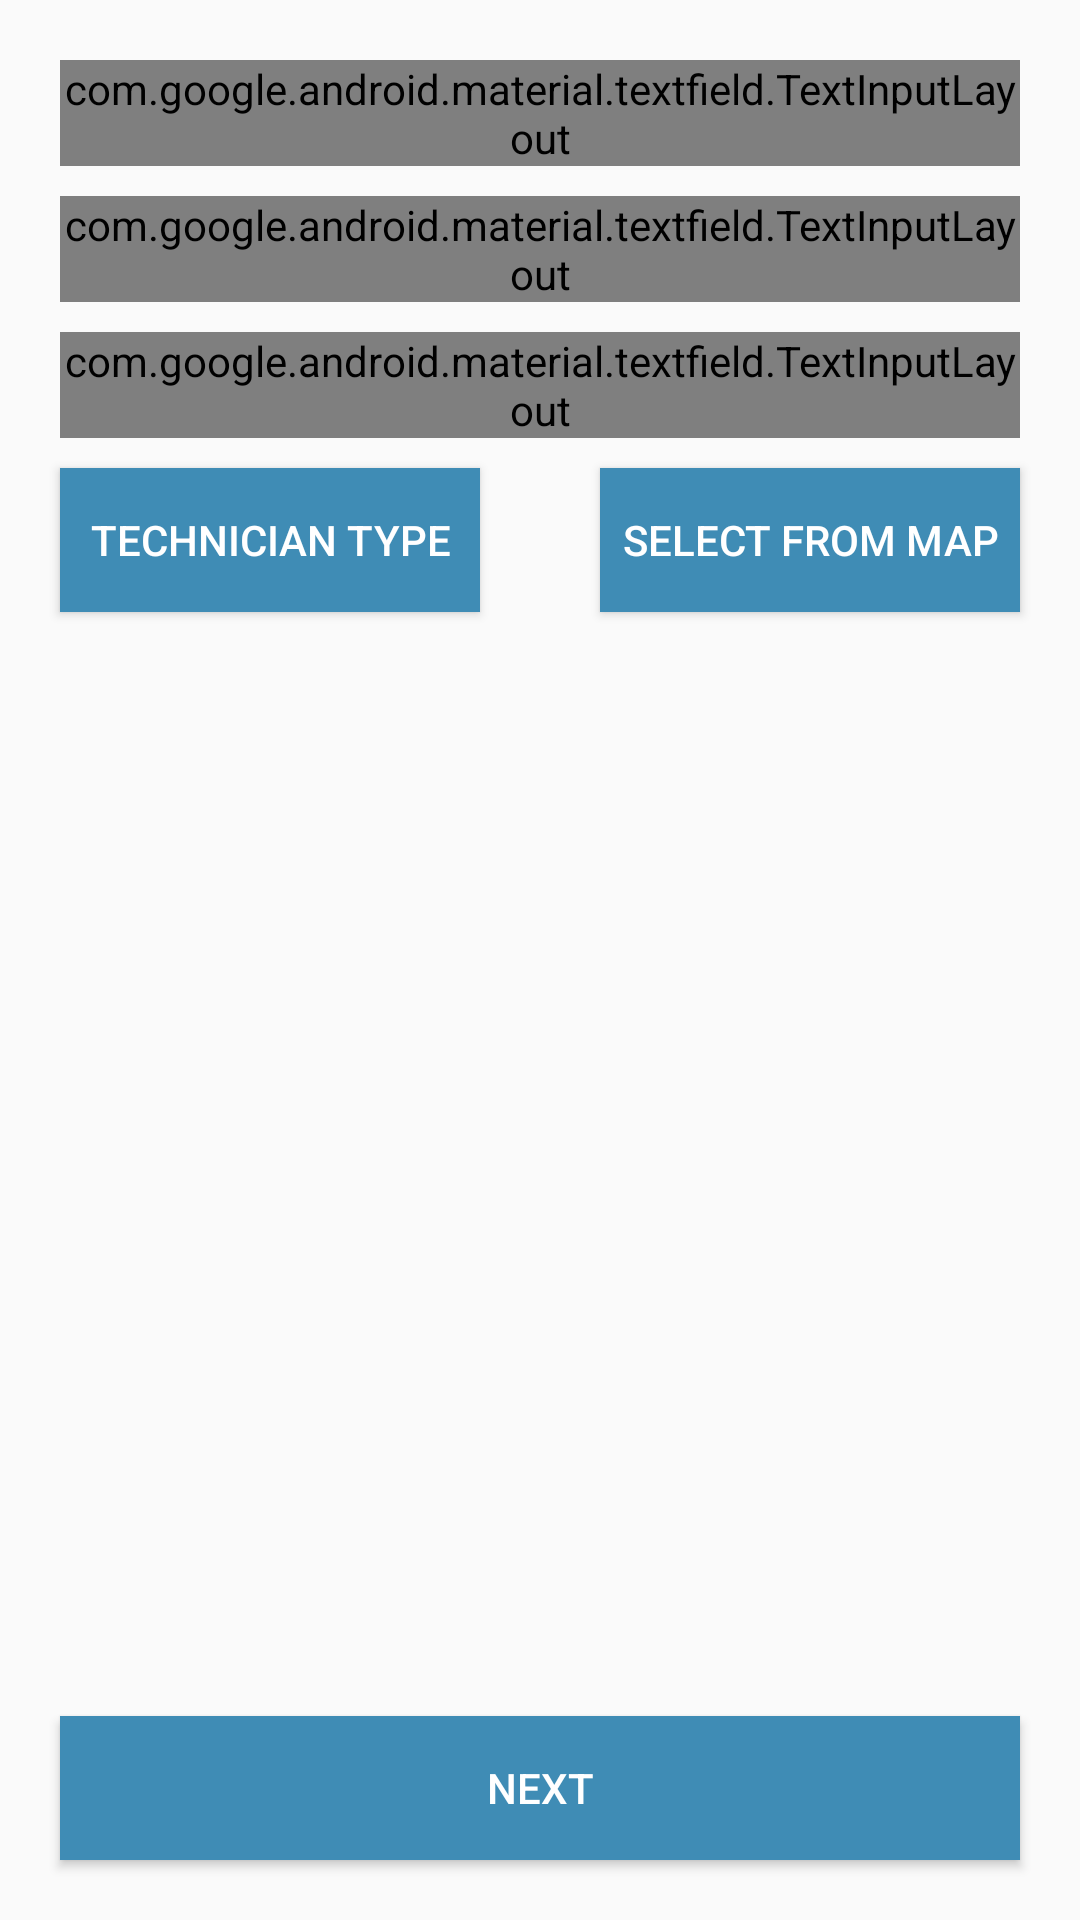

Reconstruct the res/layout file that produces this screen, plus the resources it refers to.
<!-- AndroidManifest.xml: application theme AppTheme -->
<!-- res/layout/fragment_report.xml -->
<?xml version="1.0" encoding="utf-8"?>
<RelativeLayout xmlns:android="http://schemas.android.com/apk/res/android"
    android:layout_width="match_parent"
    android:layout_height="match_parent">

    <android.support.design.widget.TextInputLayout
        android:id="@+id/input_layout_reporter_name"
        style="@style/Widget.MaterialComponents.TextInputLayout.OutlinedBox"
        android:layout_width="match_parent"
        android:layout_height="wrap_content"
        android:layout_below="@+id/my_toolbar"
        android:layout_marginLeft="20dp"
        android:layout_marginRight="20dp"
        android:layout_marginTop="20dp">

        <EditText
            android:id="@+id/reporterName"
            android:layout_width="match_parent"
            android:layout_height="wrap_content"
            android:hint="@string/reporter_name"
            android:inputType="text"
            android:singleLine="true" />
    </android.support.design.widget.TextInputLayout>

    <android.support.design.widget.TextInputLayout
        android:id="@+id/input_layout_description"
        style="@style/Widget.MaterialComponents.TextInputLayout.OutlinedBox"
        android:layout_width="match_parent"
        android:layout_height="wrap_content"
        android:layout_below="@+id/input_layout_reporter_name"
        android:layout_marginLeft="20dp"
        android:layout_marginRight="20dp"
        android:layout_marginTop="10dp">

        <EditText
            android:id="@+id/description"
            android:layout_width="match_parent"
            android:layout_height="100dp"
            android:ems="5"
            android:gravity="top"
            android:hint="@string/description"
            android:inputType="textMultiLine"
            android:singleLine="true" />
    </android.support.design.widget.TextInputLayout>

    <android.support.design.widget.TextInputLayout
        android:id="@+id/input_layout_reporter_address"
        style="@style/Widget.MaterialComponents.TextInputLayout.OutlinedBox"
        android:layout_width="match_parent"
        android:layout_height="wrap_content"
        android:layout_below="@+id/input_layout_description"
        android:layout_marginLeft="20dp"
        android:layout_marginRight="20dp"
        android:layout_marginTop="10dp">

        <EditText
            android:id="@+id/address"
            android:layout_width="match_parent"
            android:layout_height="100dp"
            android:ems="5"
            android:gravity="top"
            android:hint="@string/address"
            android:inputType="textMultiLine" />
    </android.support.design.widget.TextInputLayout>

    <Button
        android:id="@+id/mapButton"
        android:layout_width="140dp"
        android:layout_height="wrap_content"
        android:layout_alignEnd="@+id/input_layout_reporter_address"
        android:layout_below="@+id/input_layout_reporter_address"
        android:layout_marginTop="10dp"
        android:background="@color/colorPrimary"
        android:padding="5dp"
        android:text="@string/select_form_map"
        android:textColor="@android:color/white" />

    <Button
        android:id="@+id/typeButton"
        android:layout_width="140dp"
        android:layout_height="wrap_content"
        android:layout_alignStart="@+id/input_layout_reporter_address"
        android:layout_alignTop="@+id/mapButton"
        android:background="@color/colorPrimary"
        android:padding="5dp"
        android:text="@string/technician_type"
        android:textColor="@android:color/white" />

    <Button
        android:id="@+id/nextButton"
        android:layout_width="match_parent"
        android:layout_height="wrap_content"
        android:layout_alignParentBottom="true"
        android:layout_marginBottom="20dp"
        android:layout_marginLeft="20dp"
        android:layout_marginRight="20dp"
        android:layout_marginTop="50dp"
        android:background="@color/colorPrimary"
        android:text="@string/next"
        android:textColor="@android:color/white" />
</RelativeLayout>
<!-- resources referenced by this layout -->
<resources>
  <color name="colorPrimary">#3f8cb5</color>
  <string name="address">Address</string>
  <string name="description">Description</string>
  <string name="next">Next</string>
  <string name="reporter_name">Repair Name</string>
  <string name="select_form_map">Select From Map</string>
  <string name="technician_type">TECHNICIAN TYPE</string>
  <style name="AppTheme" parent="Theme.AppCompat.Light.NoActionBar">
          
          <item name="colorPrimary">@color/colorPrimary</item>
          <item name="colorPrimaryDark">@color/colorPrimaryDark</item>
          <item name="colorAccent">@color/colorAccent</item>
      </style>
  <color name="colorPrimaryDark">#306d9f</color>
  <color name="colorAccent">#3f8cb5</color>
</resources>
